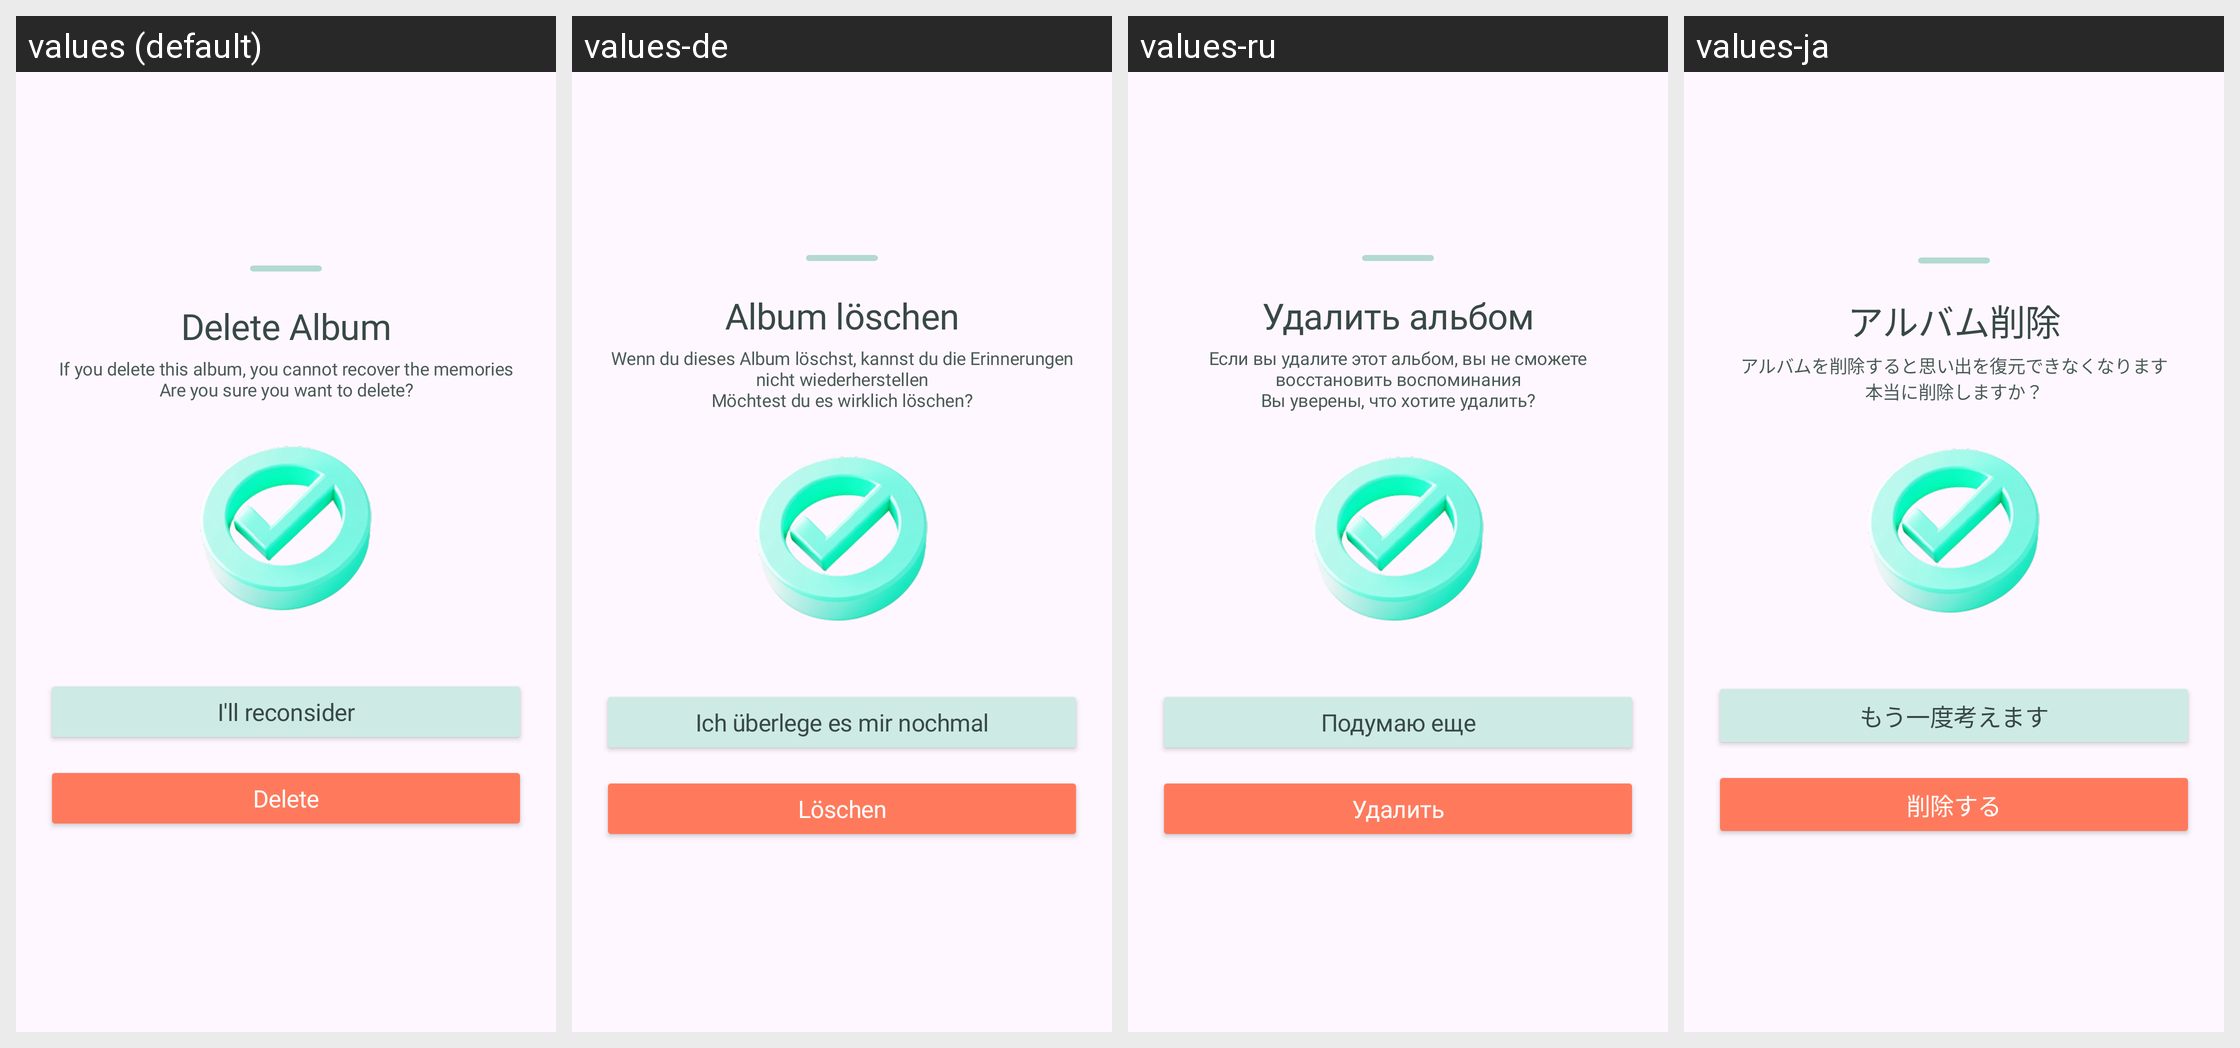

Strings drawn on this Android screen and how each of the app's shown locales translates them:
Android screen res/layout/b_sheet_trip_stop_before.xml rendered under 4 locales, left to right: values (default), values-de, values-ru, values-ja. Device: Nexus 5 (rendered at 1080×1920; each locale shown at half size, 540×960, under a caption strip naming it); theme Theme.Roadcapture.
Other locales in the repository, not shown: values-ar, values-en, values-es, values-fr, values-hi, values-in, values-ko, values-pt, values-zh-rCN.
Strings drawn on this screen, with the default value and each locale's value (text and hints the layout hard-codes, and strings that could not be matched under every locale, appear in the picture but are not listed):

delete_album
  values: Delete Album
  values-de: Album löschen
  values-ru: Удалить альбом
  values-ja: アルバム削除

delete_album_confirmation_full
  values: If you delete this album, you cannot recover the memories
      Are you sure you want to delete?
  values-de: Wenn du dieses Album löschst, kannst du die Erinnerungen nicht wiederherstellen
      Möchtest du es wirklich löschen?
  values-ru: Если вы удалите этот альбом, вы не сможете восстановить воспоминания
      Вы уверены, что хотите удалить?
  values-ja: アルバムを削除すると思い出を復元できなくなります
      本当に削除しますか？

reconsider
  values: I'll reconsider
  values-de: Ich überlege es mir nochmal
  values-ru: Подумаю еще
  values-ja: もう一度考えます

delete
  values: Delete
  values-de: Löschen
  values-ru: Удалить
  values-ja: 削除する
